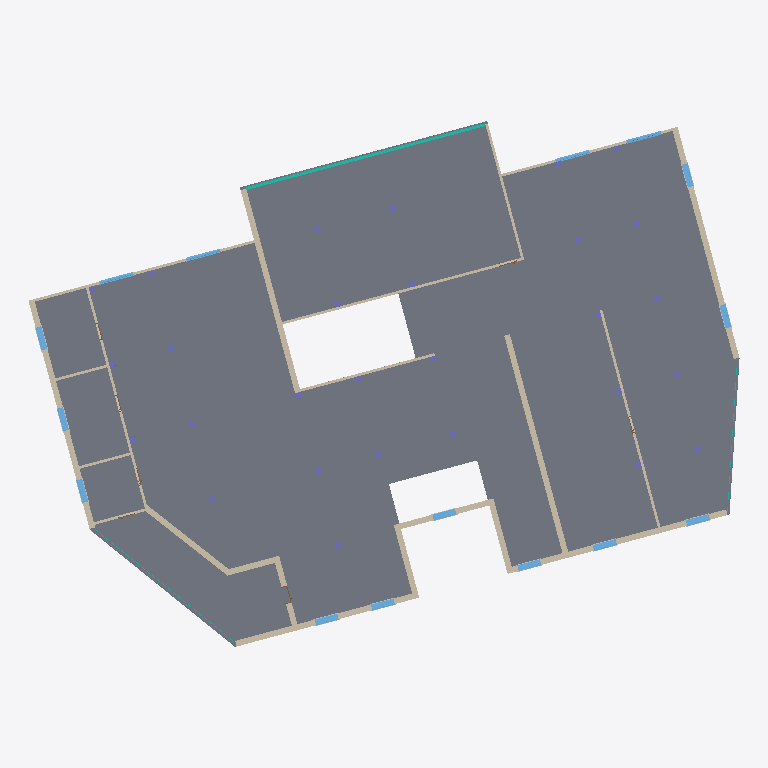
Plan cut of the same IFC building model at storey 'Level 2-L' (level 3.80 m, cut at 5.20 m), seen from above with north up, elements coloured by IFC class: 28 columns (violet), 22 walls (beige), 15 windows (light blue), 3 curtain walls (teal), 1 slab (grey). Cut surfaces are drawn darker.
Extent 36.5 m × 27.0 m × 8.0 m (x, y, z). Storeys (5): Level 1-L at -0.20 m; Level 1-U at 0.00 m; Level 2-L at 3.80 m; Level 2-U at 4.00 m; Level 3-L at 7.80 m. Elements (272): 100 IfcBuildingElementProxy, 56 IfcColumn, 55 IfcWall, 27 IfcWindow, 26 IfcDoor, 6 IfcCurtainWall, 2 IfcSlab.

HEADER;
FILE_DESCRIPTION(('ViewDefinition [ReferenceView_V1.2]','RevitIdentifiers [VersionGUID: 7623058f-a47d-448e-a305-79785a5436da, NumberOfSaves: 35]','CoordinateReference [CoordinateBase: Shared Coordinates]','ExchangeRequirement [Architecture]'),'2;1');
FILE_NAME('0001','2024-04-17T16:55:14+01:00',(''),(''),'ODA SDAI 22.12','Autodesk Revit 23.1.30.97 (ENU) - IFC 23.3.1.0','');
FILE_SCHEMA(('IFC4'));
ENDSEC;
DATA;
#104=IFCPROJECT('0OVhcFyar3ZxMIftabAJHh',#18,'0001',$,$,'Project Name','Project Status',(#99),#96);
#131=IFCSITE('0OVhcFyar3ZxMIftabAJHf',#18,'Default',$,$,#130,$,$,.ELEMENT.,$,$,$,$,$);
#109=IFCBUILDING('0OVhcFyar3ZxMIftabAJHg',#18,'',$,$,#107,$,'',.ELEMENT.,$,$,$);
#113=IFCBUILDINGSTOREY('3ENAyJMGr69hqrGMMm3AmQ',#18,'Level 1-L',$,'Level:8mm Head',#112,$,'Level 1-L',.ELEMENT.,-0.2);
#116=IFCBUILDINGSTOREY('3Zu5Bv0LOHrPC10026FoQQ',#18,'Level 1-U',$,'Level:8mm Head',#115,$,'Level 1-U',.ELEMENT.,0.0);
#120=IFCBUILDINGSTOREY('3ENAyJMGr69hqrGMMm3AnX',#18,'Level 2-L',$,'Level:8mm Head',#119,$,'Level 2-L',.ELEMENT.,3.8000000000000003);
#124=IFCBUILDINGSTOREY('15Z0v90RiHrPC20026FoKR',#18,'Level 2-U',$,'Level:8mm Head',#123,$,'Level 2-U',.ELEMENT.,4.0);
#128=IFCBUILDINGSTOREY('3ENAyJMGr69hqrGMMm3Aob',#18,'Level 3-L',$,'Level:8mm Head',#127,$,'Level 3-L',.ELEMENT.,7.800000000000001);
#17252=IFCSLAB('2yaEAQnL91IvnKfXbRCeTy',#18,'Floor:Beam and Block 200mm:396710',$,'Floor:Beam and Block 200mm',#17229,#17251,'396710',.FLOOR.);
#19478=IFCWALL('2yaEAQnL91IvnKfXbRCfKD',#18,'Basic Wall:Generic - 300mm:401367',$,'Basic Wall:Generic - 300mm',#19466,#19477,'401367',.NOTDEFINED.);
#17797=IFCWALL('2yaEAQnL91IvnKfXbRCfK8',#18,'Basic Wall:Generic - 300mm:401362',$,'Basic Wall:Generic - 300mm',#17785,#17796,'401362',.NOTDEFINED.);
#17849=IFCWALL('2yaEAQnL91IvnKfXbRCfK9',#18,'Basic Wall:Generic - 300mm:401363',$,'Basic Wall:Generic - 300mm',#17818,#17848,'401363',.NOTDEFINED.);
#17764=IFCWALL('2yaEAQnL91IvnKfXbRCfKB',#18,'Basic Wall:Generic - 300mm:401361',$,'Basic Wall:Generic - 300mm',#17729,#17763,'401361',.NOTDEFINED.);
#17905=IFCWALL('2yaEAQnL91IvnKfXbRCfKE',#18,'Basic Wall:Generic - 300mm:401364',$,'Basic Wall:Generic - 300mm',#17870,#17904,'401364',.NOTDEFINED.);
#19954=IFCWALL('2yaEAQnL91IvnKfXbRCfKz',#18,'Basic Wall:Generic - 300mm:401383',$,'Basic Wall:Generic - 300mm',#19923,#19953,'401383',.NOTDEFINED.);
#17926=IFCCURTAINWALL('2yaEAQnL91IvnKfXbRCfKF',#18,'Curtain Wall:Storefront:401365',$,'Curtain Wall:Storefront',#17925,$,'401365',.NOTDEFINED.);
#20068=IFCWALL('2yaEAQnL91IvnKfXbRCfKn',#18,'Basic Wall:Generic - 300mm:401387',$,'Basic Wall:Generic - 300mm',#20056,#20067,'401387',.NOTDEFINED.);
#22173=IFCWALL('2yaEAQnL91IvnKfXbRCg$p',#18,'Basic Wall:Interior - 135mm Partition (2-hr):402729',$,'Basic Wall:Interior - 135mm Partition (2-hr)',#22168,#22172,'402729',.NOTDEFINED.);
#24288=IFCWALL('1Cb0XtZUr5aRyi652ejbwW',#18,'Basic Wall:Interior - 135mm Partition (2-hr):420567',$,'Basic Wall:Interior - 135mm Partition (2-hr)',#24283,#24287,'420567',.NOTDEFINED.);
#22343=IFCWALL('2yaEAQnL91IvnKfXbRCgpC',#18,'Basic Wall:Interior - 135mm Partition (2-hr):402966',$,'Basic Wall:Interior - 135mm Partition (2-hr)',#22338,#22342,'402966',.NOTDEFINED.);
#19987=IFCWALL('2yaEAQnL91IvnKfXbRCfKo',#18,'Basic Wall:Generic - 300mm:401384',$,'Basic Wall:Generic - 300mm',#19975,#19986,'401384',.NOTDEFINED.);
#20035=IFCWALL('2yaEAQnL91IvnKfXbRCfKp',#18,'Basic Wall:Generic - 300mm:401385',$,'Basic Wall:Generic - 300mm',#20008,#20034,'401385',.NOTDEFINED.);
#21735=IFCWALL('2yaEAQnL91IvnKfXbRCgji',#18,'Basic Wall:Interior - 135mm Partition (2-hr):401846',$,'Basic Wall:Interior - 135mm Partition (2-hr)',#21730,#21734,'401846',.NOTDEFINED.);
#19445=IFCWALL('2yaEAQnL91IvnKfXbRCfKC',#18,'Basic Wall:Generic - 300mm:401366',$,'Basic Wall:Generic - 300mm',#19433,#19444,'401366',.NOTDEFINED.);
#21961=IFCWALL('2yaEAQnL91IvnKfXbRCgiP',#18,'Basic Wall:Interior - 135mm Partition (2-hr):401859',$,'Basic Wall:Interior - 135mm Partition (2-hr)',#21956,#21960,'401859',.NOTDEFINED.);
#22264=IFCWALL('2yaEAQnL91IvnKfXbRCg$m',#18,'Basic Wall:Interior - 135mm Partition (2-hr):402730',$,'Basic Wall:Interior - 135mm Partition (2-hr)',#22259,#22263,'402730',.NOTDEFINED.);
#20212=IFCWALL('2yaEAQnL91IvnKfXbRCfKf',#18,'Basic Wall:Generic - 300mm:401395',$,'Basic Wall:Generic - 300mm',#20185,#20211,'401395',.NOTDEFINED.);
#21838=IFCWALL('2yaEAQnL91IvnKfXbRCgjj',#18,'Basic Wall:Interior - 135mm Partition (2-hr):401847',$,'Basic Wall:Interior - 135mm Partition (2-hr)',#21833,#21837,'401847',.NOTDEFINED.);
#20101=IFCWALL('2yaEAQnL91IvnKfXbRCfKs',#18,'Basic Wall:Generic - 300mm:401388',$,'Basic Wall:Generic - 300mm',#20089,#20100,'401388',.NOTDEFINED.);
#19545=IFCWINDOW('2yaEAQnL91IvnKfXbRCfK7',#18,'M_Window-Casement-Double:1200 x 1500mm:401373',$,'M_Window-Casement-Double:1200 x 1500mm',#26827,#19540,'401373',1.500000000000001,1.199999999999999,.WINDOW.,.NOTDEFINED.,$);
#19566=IFCWINDOW('2yaEAQnL91IvnKfXbRCfK4',#18,'M_Window-Casement-Double:1200 x 1500mm:401374',$,'M_Window-Casement-Double:1200 x 1500mm',#26847,#19561,'401374',1.500000000000001,1.1999999999999993,.WINDOW.,.NOTDEFINED.,$);
#19629=IFCWINDOW('2yaEAQnL91IvnKfXbRCfK_',#18,'M_Window-Casement-Double:1200 x 1500mm:401380',$,'M_Window-Casement-Double:1200 x 1500mm',#26787,#19624,'401380',1.500000000000001,1.1999999999999993,.WINDOW.,.NOTDEFINED.,$);
#20147=IFCWINDOW('2yaEAQnL91IvnKfXbRCfKg',#18,'M_Window-Casement-Double:1200 x 1500mm:401392',$,'M_Window-Casement-Double:1200 x 1500mm',#26887,#20142,'401392',1.500000000000001,1.1999999999999964,.WINDOW.,.NOTDEFINED.,$);
#19587=IFCWINDOW('2yaEAQnL91IvnKfXbRCfKu',#18,'M_Window-Casement-Double:1200 x 1500mm:401378',$,'M_Window-Casement-Double:1200 x 1500mm',#26707,#19582,'401378',1.500000000000001,1.199999999999999,.WINDOW.,.NOTDEFINED.,$);
#19608=IFCWINDOW('2yaEAQnL91IvnKfXbRCfKv',#18,'M_Window-Casement-Double:1200 x 1500mm:401379',$,'M_Window-Casement-Double:1200 x 1500mm',#26767,#19603,'401379',1.500000000000001,1.2000000000000033,.WINDOW.,.NOTDEFINED.,$);
#20126=IFCWINDOW('2yaEAQnL91IvnKfXbRCfKr',#18,'M_Window-Casement-Double:1200 x 1500mm:401391',$,'M_Window-Casement-Double:1200 x 1500mm',#26867,#20121,'401391',1.500000000000001,1.2000000000000008,.WINDOW.,.NOTDEFINED.,$);
#20168=IFCWINDOW('2yaEAQnL91IvnKfXbRCfKe',#18,'M_Window-Casement-Double:1200 x 1500mm:401394',$,'M_Window-Casement-Double:1200 x 1500mm',#26807,#20163,'401394',1.500000000000001,1.1999999999999997,.WINDOW.,.NOTDEFINED.,$);
#19524=IFCWINDOW('2yaEAQnL91IvnKfXbRCfK0',#18,'M_Window-Casement-Double:1200 x 1500mm:401370',$,'M_Window-Casement-Double:1200 x 1500mm',#26747,#19519,'401370',1.500000000000001,1.1999999999999977,.WINDOW.,.NOTDEFINED.,$);
#22079=IFCWINDOW('2yaEAQnL91IvnKfXbRCgY1',#18,'M_Window-Casement-Double:1200 x 1500mm:402011',$,'M_Window-Casement-Double:1200 x 1500mm',#26907,#22074,'402011',1.500000000000001,1.1999999999999988,.WINDOW.,.NOTDEFINED.,$);
#19503=IFCWINDOW('2yaEAQnL91IvnKfXbRCfK3',#18,'M_Window-Casement-Double:1200 x 1500mm:401369',$,'M_Window-Casement-Double:1200 x 1500mm',#26727,#19498,'401369',1.500000000000001,1.1999999999999997,.WINDOW.,.NOTDEFINED.,$);
#22843=IFCWALL('2yaEAQnL91IvnKfXbRCgp2',#18,'Basic Wall:Interior - 135mm Partition (2-hr):402968',$,'Basic Wall:Interior - 135mm Partition (2-hr)',#22838,#22842,'402968',.NOTDEFINED.);
#22764=IFCWALL('2yaEAQnL91IvnKfXbRCgpD',#18,'Basic Wall:Interior - 135mm Partition (2-hr):402967',$,'Basic Wall:Interior - 135mm Partition (2-hr)',#22759,#22763,'402967',.NOTDEFINED.);
#22059=IFCWINDOW('2yaEAQnL91IvnKfXbRCgiB',#18,'Windows_Sgl_Plain:1810x1210mm:401873',$,'Windows_Sgl_Plain:1810x1210mm',#27007,#22054,'401873',1.210000000000001,1.8100000000000012,.WINDOW.,.NOTDEFINED.,$);
#23100=IFCWINDOW('2yaEAQnL91IvnKfXbRCgF_',#18,'Windows_Sgl_Plain:1810x1210mm:403748',$,'Windows_Sgl_Plain:1810x1210mm',#26967,#23095,'403748',1.210000000000001,1.8100000000000036,.WINDOW.,.NOTDEFINED.,$);
#22039=IFCWINDOW('2yaEAQnL91IvnKfXbRCgiG',#18,'Windows_Sgl_Plain:1810x1210mm:401866',$,'Windows_Sgl_Plain:1810x1210mm',#26947,#22034,'401866',1.210000000000001,1.8100000000000036,.WINDOW.,.NOTDEFINED.,$);
#21940=IFCWINDOW('2yaEAQnL91IvnKfXbRCgiO',#18,'Windows_Sgl_Plain:1810x1210mm:401858',$,'Windows_Sgl_Plain:1810x1210mm',#26987,#21935,'401858',1.210000000000001,1.8099999999999994,.WINDOW.,.NOTDEFINED.,$);
#22922=IFCWALL('2yaEAQnL91IvnKfXbRCgp3',#18,'Basic Wall:Interior - 135mm Partition (2-hr):402969',$,'Basic Wall:Interior - 135mm Partition (2-hr)',#22917,#22921,'402969',.NOTDEFINED.);
#19773=IFCCURTAINWALL('2yaEAQnL91IvnKfXbRCfKy',#18,'Curtain Wall:Exterior Glazing:401382',$,'Curtain Wall:Exterior Glazing',#19772,$,'401382',.NOTDEFINED.);
#19646=IFCCURTAINWALL('2yaEAQnL91IvnKfXbRCfK$',#18,'Curtain Wall:Exterior Glazing:401381',$,'Curtain Wall:Exterior Glazing',#19645,$,'401381',.NOTDEFINED.);
#17391=IFCCOLUMN('2yaEAQnL91IvnKfXbRCfLD',#18,'SquareColumn:300x300mm:401303',$,'SquareColumn:300x300mm',#17390,#17387,'401303',.COLUMN.);
#17485=IFCCOLUMN('2yaEAQnL91IvnKfXbRCfL7',#18,'SquareColumn:300x300mm:401309',$,'SquareColumn:300x300mm',#17484,#17481,'401309',.COLUMN.);
#17439=IFCCOLUMN('2yaEAQnL91IvnKfXbRCfL2',#18,'SquareColumn:300x300mm:401304',$,'SquareColumn:300x300mm',#17438,#17435,'401304',.COLUMN.);
#25197=IFCCOLUMN('2L2Fh_F7X5VOVIEcpXCKSe',#18,'SquareColumn:300x300mm:427788',$,'SquareColumn:300x300mm',#25196,#25193,'427788',.COLUMN.);
#25287=IFCCOLUMN('2L2Fh_F7X5VOVIEcpXCKSg',#18,'SquareColumn:300x300mm:427790',$,'SquareColumn:300x300mm',#25286,#25283,'427790',.COLUMN.);
#25332=IFCCOLUMN('2L2Fh_F7X5VOVIEcpXCKSh',#18,'SquareColumn:300x300mm:427791',$,'SquareColumn:300x300mm',#25331,#25328,'427791',.COLUMN.);
#25422=IFCCOLUMN('2L2Fh_F7X5VOVIEcpXCKTA',#18,'SquareColumn:300x300mm:427886',$,'SquareColumn:300x300mm',#25421,#25418,'427886',.COLUMN.);
#25467=IFCCOLUMN('2L2Fh_F7X5VOVIEcpXCKTB',#18,'SquareColumn:300x300mm:427887',$,'SquareColumn:300x300mm',#25466,#25463,'427887',.COLUMN.);
#17342=IFCCOLUMN('2yaEAQnL91IvnKfXbRCfLC',#18,'SquareColumn:300x300mm:401302',$,'SquareColumn:300x300mm',#17341,#17338,'401302',.COLUMN.);
#17530=IFCCOLUMN('2yaEAQnL91IvnKfXbRCfL5',#18,'SquareColumn:300x300mm:401311',$,'SquareColumn:300x300mm',#17529,#17526,'401311',.COLUMN.);
#17575=IFCCOLUMN('2yaEAQnL91IvnKfXbRCfLw',#18,'SquareColumn:300x300mm:401312',$,'SquareColumn:300x300mm',#17574,#17571,'401312',.COLUMN.);
#24792=IFCCOLUMN('1yJ4DIty1FBh4wcU4abuT$',#18,'SquareColumn:300x300mm:425824',$,'SquareColumn:300x300mm',#24791,#24788,'425824',.COLUMN.);
#24972=IFCCOLUMN('1yJ4DIty1FBh4wcU4abuTx',#18,'SquareColumn:300x300mm:425828',$,'SquareColumn:300x300mm',#24971,#24968,'425828',.COLUMN.);
#25017=IFCCOLUMN('3KG4yfiHnAjxygJCLV20OV',#18,'SquareColumn:300x300mm:426200',$,'SquareColumn:300x300mm',#25016,#25013,'426200',.COLUMN.);
#25152=IFCCOLUMN('3KG4yfiHnAjxygJCLV20OS',#18,'SquareColumn:300x300mm:426203',$,'SquareColumn:300x300mm',#25151,#25148,'426203',.COLUMN.);
#25377=IFCCOLUMN('2L2Fh_F7X5VOVIEcpXCKT9',#18,'SquareColumn:300x300mm:427885',$,'SquareColumn:300x300mm',#25376,#25373,'427885',.COLUMN.);
#25512=IFCCOLUMN('2L2Fh_F7X5VOVIEcpXCKTK',#18,'SquareColumn:300x300mm:427888',$,'SquareColumn:300x300mm',#25511,#25508,'427888',.COLUMN.);
#25557=IFCCOLUMN('2L2Fh_F7X5VOVIEcpXCKTL',#18,'SquareColumn:300x300mm:427889',$,'SquareColumn:300x300mm',#25556,#25553,'427889',.COLUMN.);
#17665=IFCCOLUMN('2yaEAQnL91IvnKfXbRCfLz',#18,'SquareColumn:300x300mm:401319',$,'SquareColumn:300x300mm',#17664,#17661,'401319',.COLUMN.);
#17710=IFCCOLUMN('2yaEAQnL91IvnKfXbRCfLo',#18,'SquareColumn:300x300mm:401320',$,'SquareColumn:300x300mm',#17709,#17706,'401320',.COLUMN.);
#17620=IFCCOLUMN('2yaEAQnL91IvnKfXbRCfL$',#18,'SquareColumn:300x300mm:401317',$,'SquareColumn:300x300mm',#17619,#17616,'401317',.COLUMN.);
#24747=IFCCOLUMN('1Cb0XtZUr5aRyi652ejaMJ',#18,'SquareColumn:300x300mm:422372',$,'SquareColumn:300x300mm',#24746,#24743,'422372',.COLUMN.);
#24837=IFCCOLUMN('1yJ4DIty1FBh4wcU4abuT_',#18,'SquareColumn:300x300mm:425825',$,'SquareColumn:300x300mm',#24836,#24833,'425825',.COLUMN.);
#24882=IFCCOLUMN('1yJ4DIty1FBh4wcU4abuTz',#18,'SquareColumn:300x300mm:425826',$,'SquareColumn:300x300mm',#24881,#24878,'425826',.COLUMN.);
#25062=IFCCOLUMN('3KG4yfiHnAjxygJCLV20OU',#18,'SquareColumn:300x300mm:426201',$,'SquareColumn:300x300mm',#25061,#25058,'426201',.COLUMN.);
#25107=IFCCOLUMN('3KG4yfiHnAjxygJCLV20OT',#18,'SquareColumn:300x300mm:426202',$,'SquareColumn:300x300mm',#25106,#25103,'426202',.COLUMN.);
#25242=IFCCOLUMN('2L2Fh_F7X5VOVIEcpXCKSf',#18,'SquareColumn:300x300mm:427789',$,'SquareColumn:300x300mm',#25241,#25238,'427789',.COLUMN.);
#24927=IFCCOLUMN('1yJ4DIty1FBh4wcU4abuTy',#18,'SquareColumn:300x300mm:425827',$,'SquareColumn:300x300mm',#24926,#24923,'425827',.COLUMN.);
ENDSEC;